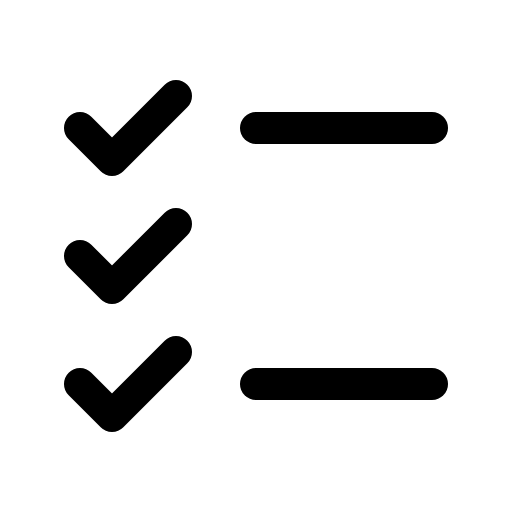
t = 0.00 s
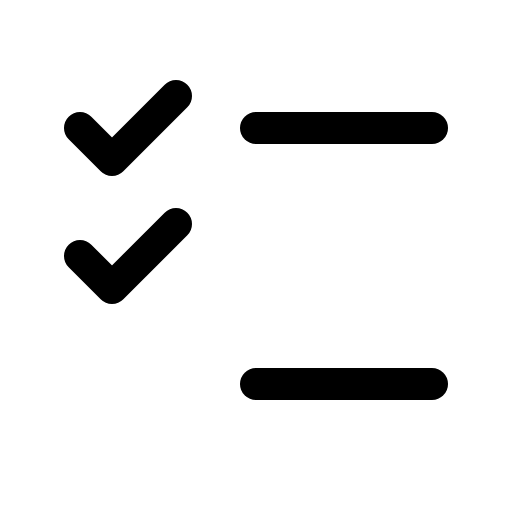
t = 1.50 s
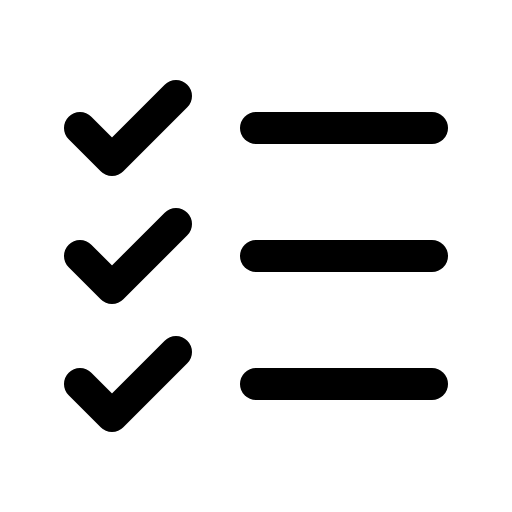
t = 1.88 s
t = 2.25 s: frame unchanged from t = 1.88 s, image omitted
t = 2.63 s: frame unchanged from t = 1.88 s, image omitted

The animated SVG that drew these frames (rendered in a browser with its animation timeline set to each time). Animation: 1 CSS @keyframes rule; one cycle of 3.00 s, repeats indefinitely.

<svg xmlns="http://www.w3.org/2000/svg" viewBox="0 0 256 256">
  <style>
    .draw-line {
      stroke-dasharray: 2000;
      stroke-dashoffset: 0;
    }
    svg:hover .draw-line {
      animation: phosphor-draw-in 1.5s ease-in-out infinite;
    }
    @keyframes phosphor-draw-in {
      0%   { stroke-dashoffset: 2000; }
      100% { stroke-dashoffset: 0; }
    }
  </style><rect width="256" height="256" fill="none"/><line x1="128" y1="128" x2="216" y2="128" fill="none" stroke="currentColor" stroke-linecap="round" stroke-linejoin="round" stroke-width="16" class="draw-line" pathLength="1" style="animation-delay: 0s"/><line x1="128" y1="64" x2="216" y2="64" fill="none" stroke="currentColor" stroke-linecap="round" stroke-linejoin="round" stroke-width="16" class="draw-line" pathLength="1" style="animation-delay: 0.3s"/><line x1="128" y1="192" x2="216" y2="192" fill="none" stroke="currentColor" stroke-linecap="round" stroke-linejoin="round" stroke-width="16" class="draw-line" pathLength="1" style="animation-delay: 0.6s"/><polyline points="40 64 56 80 88 48" fill="none" stroke="currentColor" stroke-linecap="round" stroke-linejoin="round" stroke-width="16" class="draw-line" pathLength="1" style="animation-delay: 0.9s"/><polyline points="40 128 56 144 88 112" fill="none" stroke="currentColor" stroke-linecap="round" stroke-linejoin="round" stroke-width="16" class="draw-line" pathLength="1" style="animation-delay: 1.2s"/><polyline points="40 192 56 208 88 176" fill="none" stroke="currentColor" stroke-linecap="round" stroke-linejoin="round" stroke-width="16" class="draw-line" pathLength="1" style="animation-delay: 1.5s"/></svg>
